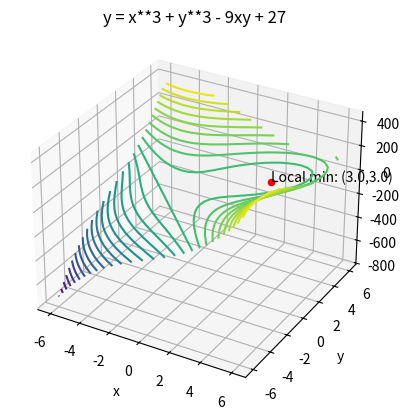

Write the Python code that produced this figure.
import numpy as np
import matplotlib.pyplot as plt
from sympy import *


def newton_multi_var(grad_F, H):
    x = np.array([3, 2])
    while True:
        H_inv = np.linalg.inv(np.float64(H(x)))
        x_move = np.dot(H_inv, np.float64(grad_F(x)))
        x = x - x_move
        if np.linalg.norm(x_move) < 1e-8:
            break

    return x


def main():
    x, y = symbols("x y")
    f = x**3 + y**3 - 9 * x * y + 27
    grad_x = f.diff(x)
    grad_y = f.diff(y)
    calculate_grad_f = lambda val: np.array(
        [
            grad_x.subs([(x, val[0]), (y, val[1])]),
            grad_y.subs([(x, val[0]), (y, val[1])]),
        ]
    )
    H = lambda val: np.array(
        [
            [
                f.diff(x, x).subs([(x, val[0]), (y, val[1])]),
                f.diff(x, y).subs([(x, val[0]), (y, val[1])]),
            ],
            [
                f.diff(x, y).subs([(x, val[0]), (y, val[1])]),
                f.diff(y, y).subs([(x, val[0]), (y, val[1])]),
            ],
        ]
    )
    local_min = newton_multi_var(calculate_grad_f, H)
    round_local_min_pos = np.array([round(local_min[0], 3), round(local_min[1], 3)])
    print("Local min: ({0},{1})".format(round_local_min_pos[0], round_local_min_pos[1]))

    f = lambda val: val[0] ** 3 + val[1] ** 3 - 9 * val[0] * val[1] + 27
    x = np.linspace(-6, 6, 30)
    y = np.linspace(-6, 6, 30)
    X, Y = np.meshgrid(x, y)
    Z = f(np.array([X, Y]))
    ax = plt.axes(projection="3d")
    ax.set_title("y = x**3 + y**3 - 9xy + 27")
    ax.contour3D(X, Y, Z, 30)
    ax.set_xlabel("x")
    ax.set_ylabel("y")
    ax.set_zlabel("z")
    ax.scatter([local_min[0]], [local_min[1]], [f(local_min)], color="red")
    label = "Local min: ({0},{1})".format(
        round_local_min_pos[0], round_local_min_pos[1]
    )
    ax.text(round_local_min_pos[0], round_local_min_pos[1], f(local_min), label, None)
    plt.show()


if __name__ == "__main__":
    main()
